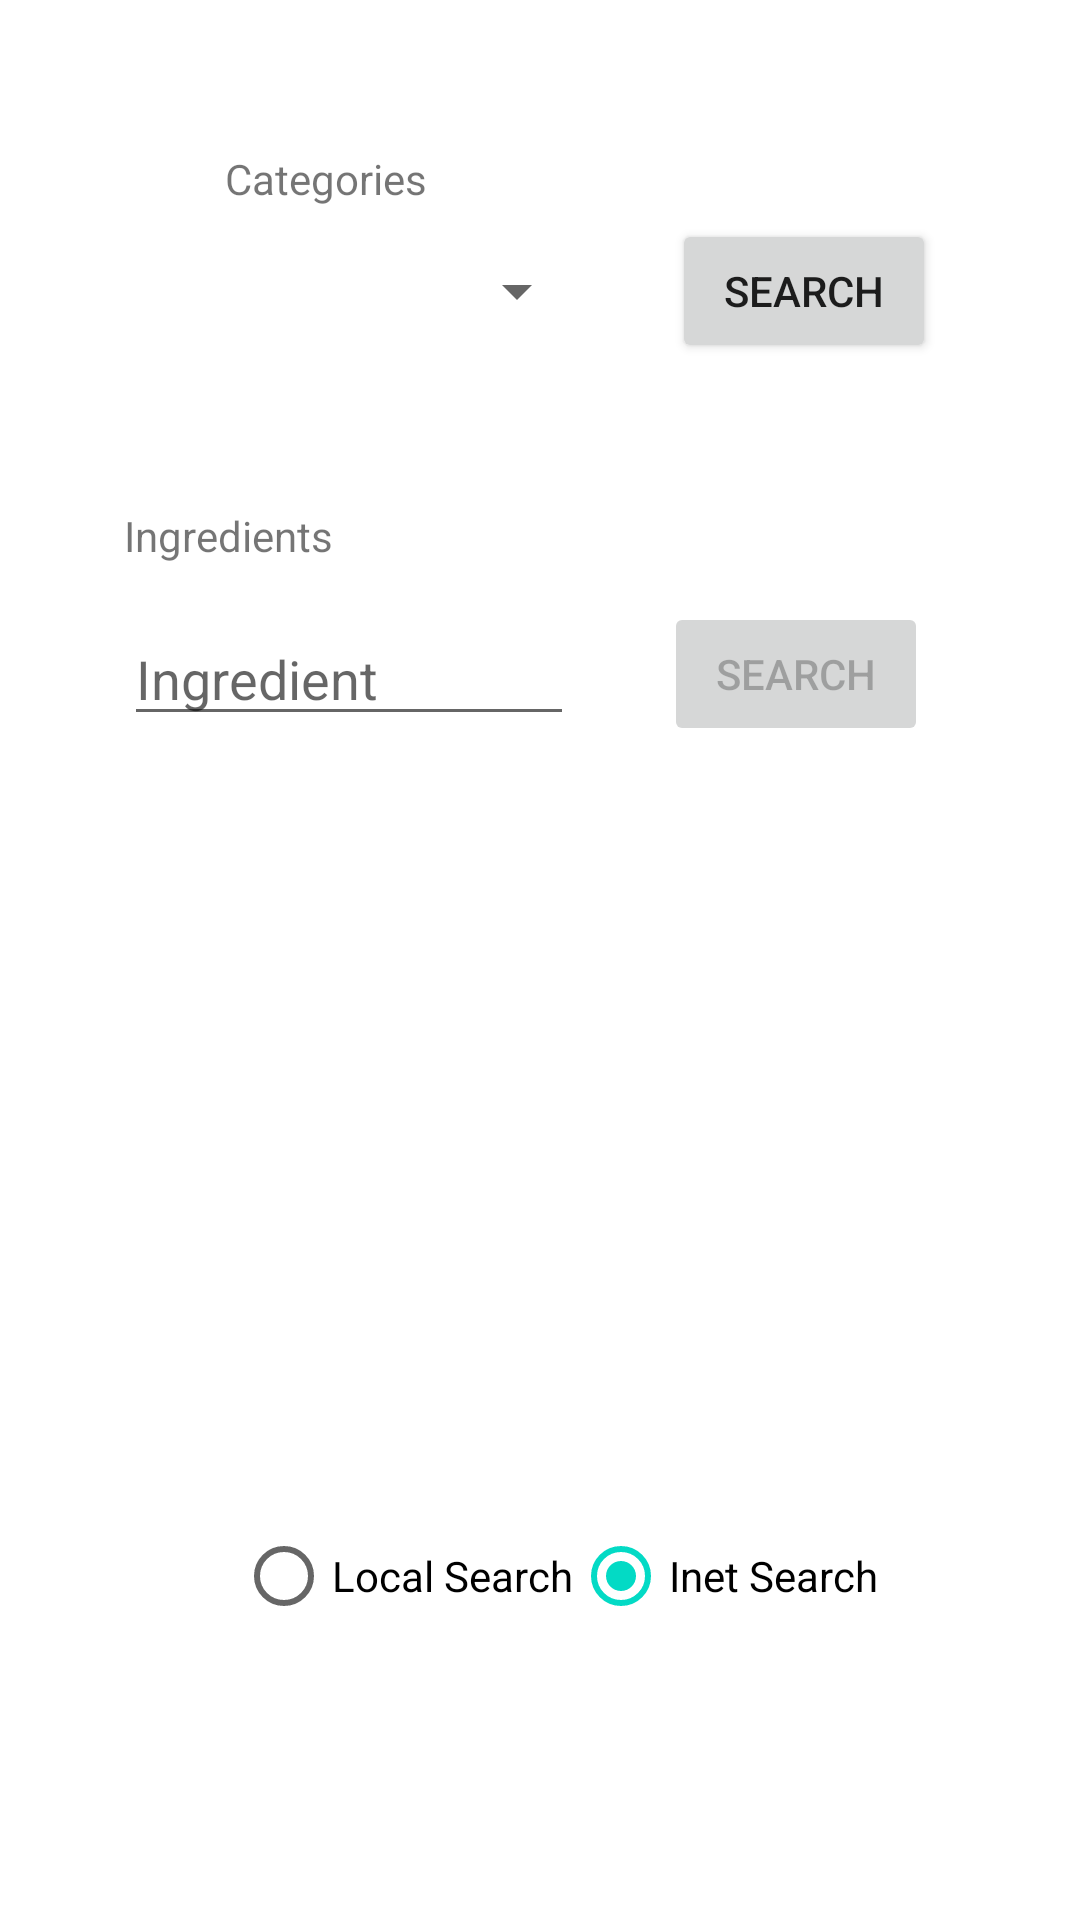

Write the Android layout XML for this screen, with the resource values it uses.
<!-- AndroidManifest.xml: application theme Theme.MyCocktails -->
<!-- res/layout/activity_search.xml -->
<?xml version="1.0" encoding="utf-8"?>
<androidx.constraintlayout.widget.ConstraintLayout xmlns:android="http://schemas.android.com/apk/res/android"
    xmlns:app="http://schemas.android.com/apk/res-auto"
    xmlns:tools="http://schemas.android.com/tools"
    android:layout_width="match_parent"
    android:layout_height="match_parent"
    tools:context=".Search.SearchActivity">

    <Spinner
        android:id="@+id/spinner"
        android:layout_width="175dp"
        android:layout_height="wrap_content"
        android:layout_marginTop="16dp"
        app:layout_constraintEnd_toEndOf="@+id/textView"
        app:layout_constraintStart_toStartOf="@+id/textView"
        app:layout_constraintTop_toBottomOf="@+id/textView"
        tools:ignore="SpeakableTextPresentCheck,TouchTargetSizeCheck" />

    <AutoCompleteTextView
        android:id="@+id/autoCompleteTextIngredient"
        android:layout_width="150dp"
        android:layout_height="wrap_content"
        android:layout_marginTop="16dp"
        android:hint="Ingredient"
        app:layout_constraintStart_toStartOf="@+id/textView2"
        app:layout_constraintTop_toBottomOf="@+id/textView2"
        tools:ignore="TouchTargetSizeCheck"
        tools:text="Ingredient" />

    <TextView
        android:id="@+id/textView"
        android:layout_width="wrap_content"
        android:layout_height="wrap_content"
        android:layout_marginStart="75dp"
        android:layout_marginTop="50dp"
        android:text="Categories"
        app:layout_constraintStart_toStartOf="parent"
        app:layout_constraintTop_toTopOf="parent" />

    <TextView
        android:id="@+id/textView2"
        android:layout_width="wrap_content"
        android:layout_height="wrap_content"
        android:layout_marginStart="20dp"
        android:layout_marginTop="60dp"
        android:text="Ingredients"
        app:layout_constraintStart_toStartOf="@+id/spinner"
        app:layout_constraintTop_toBottomOf="@+id/spinner" />

    <Button
        android:id="@+id/searchSpinner"
        android:layout_width="wrap_content"
        android:layout_height="wrap_content"
        android:layout_marginStart="10dp"
        android:enabled="true"
        android:text="SEARCH"
        app:layout_constraintBottom_toBottomOf="@+id/spinner"
        app:layout_constraintEnd_toEndOf="parent"
        app:layout_constraintHorizontal_bias="0.27"
        app:layout_constraintStart_toEndOf="@+id/spinner"
        app:layout_constraintTop_toTopOf="@+id/spinner" />

    <Button
        android:id="@+id/searchAutoComplete"
        android:layout_width="wrap_content"
        android:layout_height="wrap_content"
        android:layout_marginStart="20dp"
        android:layout_marginEnd="30dp"
        android:enabled="false"
        android:text="SEARCH"
        app:layout_constraintBottom_toBottomOf="@+id/autoCompleteTextIngredient"
        app:layout_constraintEnd_toEndOf="parent"
        app:layout_constraintHorizontal_bias="0.33"
        app:layout_constraintStart_toEndOf="@+id/autoCompleteTextIngredient"
        app:layout_constraintTop_toTopOf="@+id/autoCompleteTextIngredient" />

    <RadioGroup
        android:layout_width="wrap_content"
        android:layout_height="wrap_content"
        android:layout_marginStart="64dp"
        android:layout_marginTop="256dp"
        android:checkedButton="@id/radioButtonInet"
        android:orientation="horizontal"
        app:layout_constraintEnd_toEndOf="parent"
        app:layout_constraintHorizontal_bias="0.18"
        app:layout_constraintStart_toStartOf="parent"
        app:layout_constraintTop_toBottomOf="@+id/autoCompleteTextIngredient">

        <RadioButton
            android:id="@+id/radioButtonLocal"
            android:layout_width="match_parent"
            android:layout_height="wrap_content"
            android:text="Local Search" />

        <RadioButton
            android:id="@+id/radioButtonInet"
            android:layout_width="match_parent"
            android:layout_height="wrap_content"
            android:text="Inet Search" />
    </RadioGroup>

</androidx.constraintlayout.widget.ConstraintLayout>
<!-- resources referenced by this layout -->
<resources>
  <style name="Theme.MyCocktails" parent="Theme.MaterialComponents.DayNight.DarkActionBar">
          
          <item name="colorPrimary">@color/purple_500</item>
          <item name="colorPrimaryVariant">@color/purple_700</item>
          <item name="colorOnPrimary">@color/white</item>
          
          <item name="colorSecondary">@color/teal_200</item>
          <item name="colorSecondaryVariant">@color/teal_700</item>
          <item name="colorOnSecondary">@color/black</item>
          
          <item name="android:statusBarColor" tools:targetApi="l">?attr/colorPrimaryVariant</item>
          
      </style>
  <!-- not gathered from this repository: default colours our renderer supplied (Android Studio template values) -->
  <color name="purple_500">#FF6200EE</color>
  <color name="purple_700">#FF3700B3</color>
  <color name="teal_200">#FF03DAC5</color>
  <color name="teal_700">#FF018786</color>
  <color name="black">#FF000000</color>
  <color name="white">#FFFFFFFF</color>
</resources>
